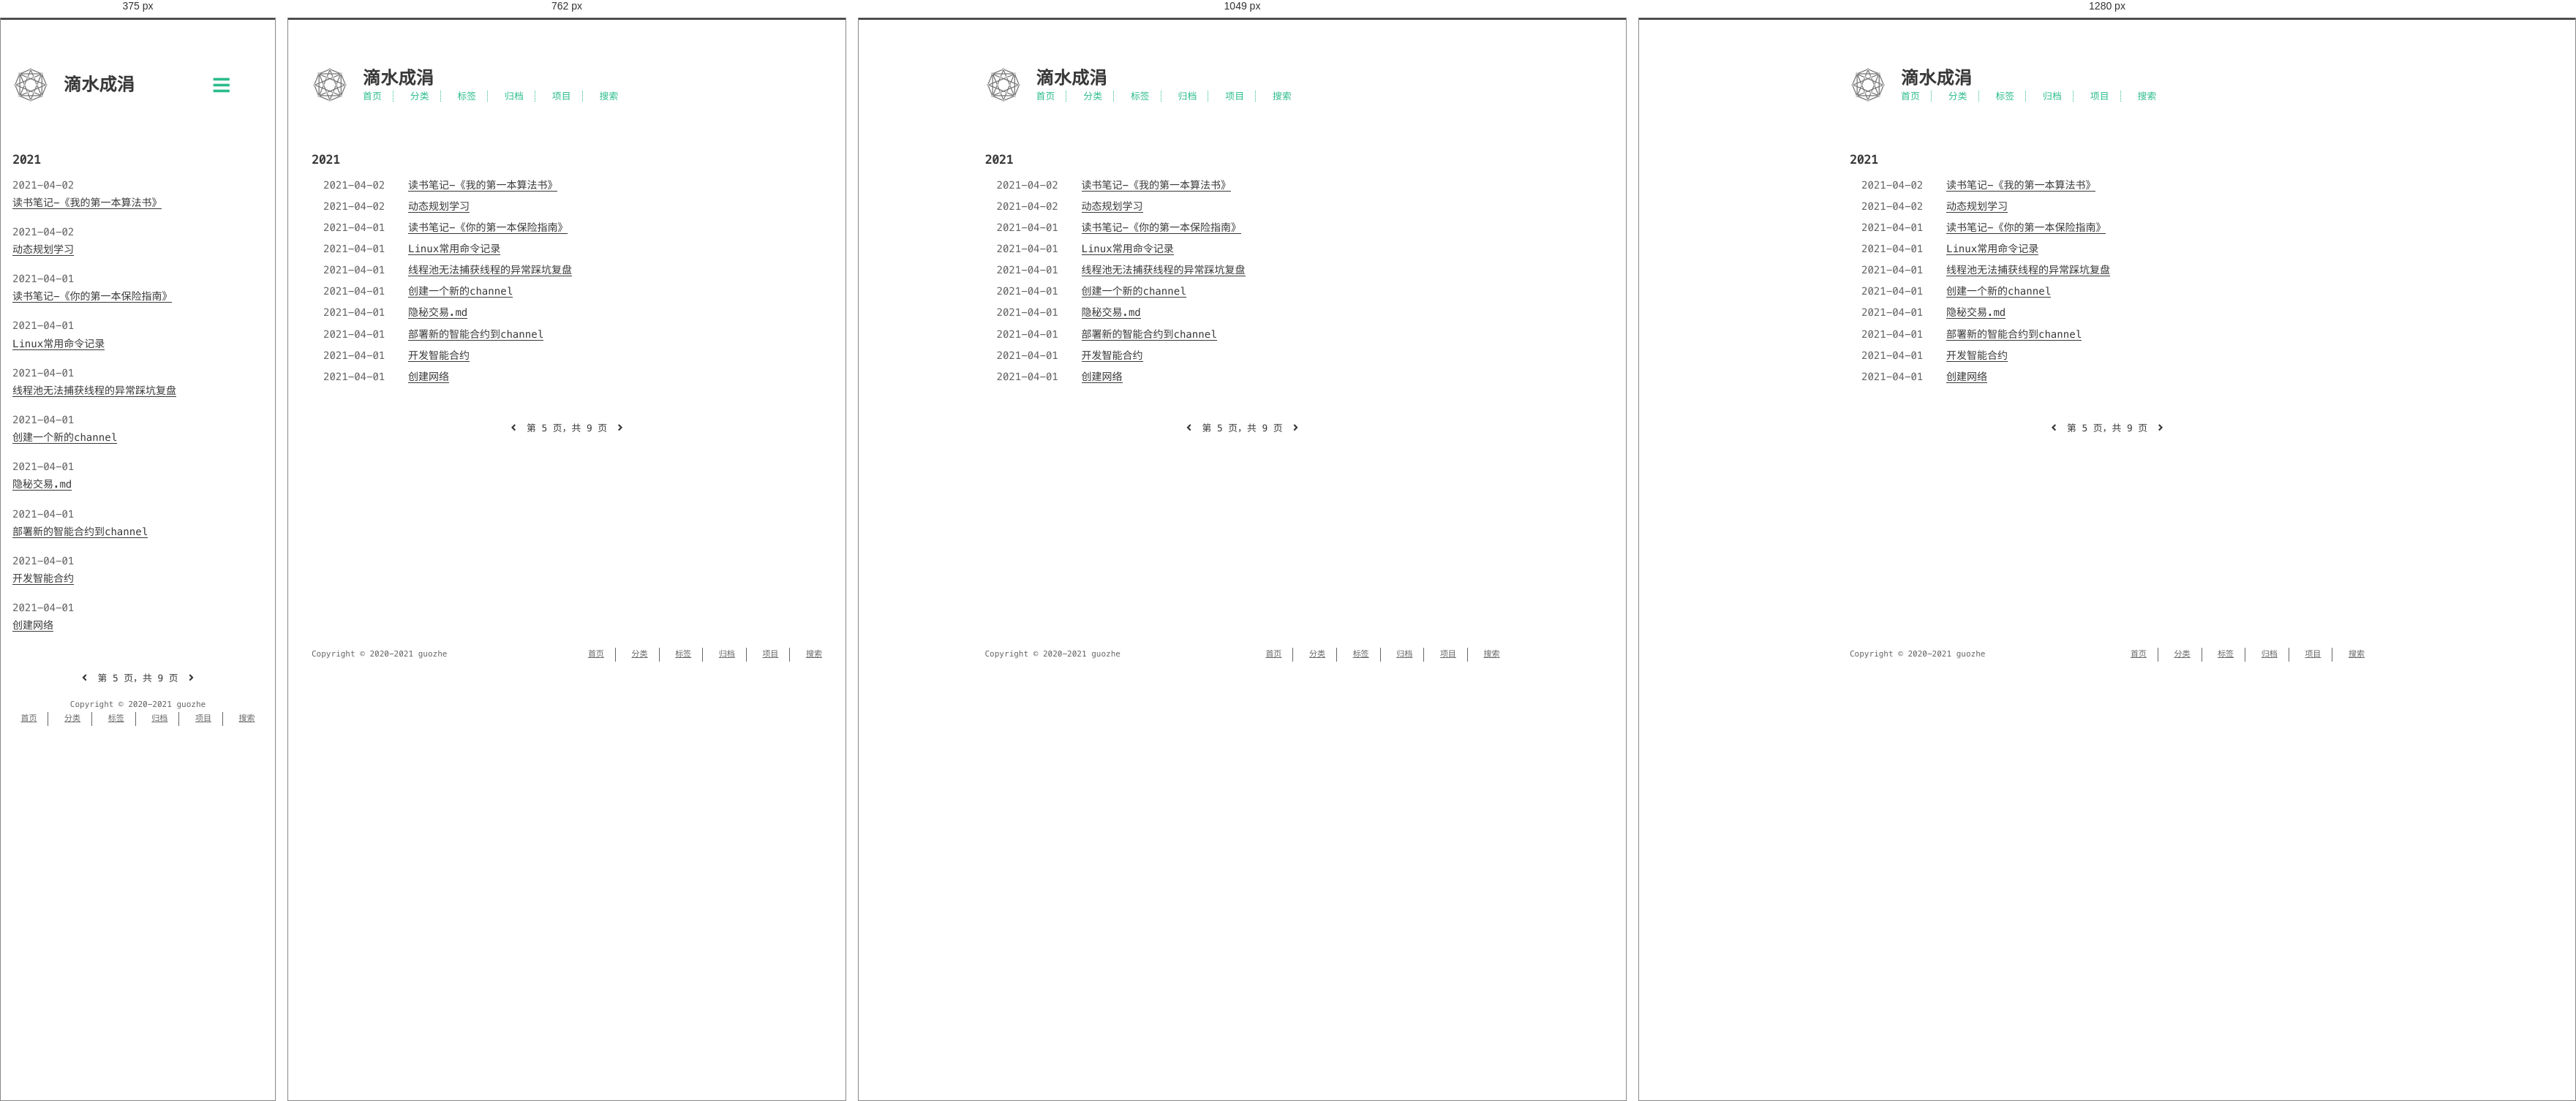
Rendered at 375 px, 762 px, 1049 px and 1280 px, left to right.

<!-- file: index.html -->
<!DOCTYPE html>
<html lang=zh>
<head>
    <!-- so meta -->
    <meta charset="utf-8">
    <meta http-equiv="X-UA-Compatible" content="IE=edge">
    <meta name="HandheldFriendly" content="True">
    <meta name="viewport" content="width=device-width, initial-scale=1, maximum-scale=1" />
    <meta property="og:type" content="website">
<meta property="og:title" content="滴水成涓">
<meta property="og:url" content="https://guozhe001.github.io/archives/page/5/index.html">
<meta property="og:site_name" content="滴水成涓">
<meta property="og:locale" content="zh_CN">
<meta property="article:author" content="guozhe">
<meta name="twitter:card" content="summary">
    
    
      
        
          <link rel="shortcut icon" href="/images/favicon.ico">
        
      
      
        
          <link rel="icon" type="image/png" href="/images/favicon-192x192.png" sizes="192x192">
        
      
      
        
          <link rel="apple-touch-icon" sizes="180x180" href="/images/apple-touch-icon.png">
        
      
    
    <!-- title -->
    <title>归档</title>
    <!-- styles -->
    
<link rel="stylesheet" href="/css/style.css">

    <!-- persian styles -->
    
      
<link rel="stylesheet" href="/css/rtl.css">

    
    <!-- rss -->
    
    
<meta name="generator" content="Hexo 5.4.0"><link rel="alternate" href="/atom.xml" title="滴水成涓" type="application/atom+xml">
</head>

<body class="max-width mx-auto px3 ltr">
    
    <div class="content index py4">
        
          <header id="header">
  <a href="/">
  
    
      <div id="logo" style="background-image: url(/images/favicon.gif);"></div>
    
  
    <div id="title">
      <h1>滴水成涓</h1>
    </div>
  </a>
  <div id="nav">
    <ul>
      <li class="icon">
        <a href="#"><i class="fas fa-bars fa-2x"></i></a>
      </li>
       
        <li><a href="/">首页</a></li>
       
        <li><a href="/categories/">分类</a></li>
       
        <li><a href="/tags/">标签</a></li>
       
        <li><a href="/archives/">归档</a></li>
       
        <li><a target="_blank" rel="noopener" href="https://github.com/guozhe001">项目</a></li>
       
        <li><a href="/search/">搜索</a></li>
      
    </ul>
  </div>
</header>

        
        <div id="archive">
  <ul class="post-list">
    
    
    
    
      
      
      
      
        <h2>2021</h2>
      
      <li class="post-item">
        
    <div class="meta">
      
        
          <time datetime="2021-04-02T15:31:57.440Z" itemprop="dateModified">2021-04-02</time>
        
      
    </div>


        <span>
    
        <a class="" href="/2021/04/02/algorithms/%E8%AF%BB%E4%B9%A6%E7%AC%94%E8%AE%B0-%E3%80%8A%E6%88%91%E7%9A%84%E7%AC%AC%E4%B8%80%E6%9C%AC%E7%AE%97%E6%B3%95%E4%B9%A6%E3%80%8B/">读书笔记-《我的第一本算法书》</a>
    


</span>
      </li>
    
      
      
      
      
      <li class="post-item">
        
    <div class="meta">
      
        
          <time datetime="2021-04-02T15:31:57.438Z" itemprop="dateModified">2021-04-02</time>
        
      
    </div>


        <span>
    
        <a class="" href="/2021/04/02/algorithms/%E5%8A%A8%E6%80%81%E8%A7%84%E5%88%92/">动态规划学习</a>
    


</span>
      </li>
    
      
      
      
      
      <li class="post-item">
        
    <div class="meta">
      
        
          <time datetime="2021-04-01T14:46:27.219Z" itemprop="dateModified">2021-04-01</time>
        
      
    </div>


        <span>
    
        <a class="" href="/2021/04/01/others/%E8%AF%BB%E4%B9%A6%E7%AC%94%E8%AE%B0-%E3%80%8A%E4%BD%A0%E7%9A%84%E7%AC%AC%E4%B8%80%E6%9C%AC%E4%BF%9D%E9%99%A9%E6%8C%87%E5%8D%97%E3%80%8B/">读书笔记-《你的第一本保险指南》</a>
    


</span>
      </li>
    
      
      
      
      
      <li class="post-item">
        
    <div class="meta">
      
        
          <time datetime="2021-04-01T14:46:27.218Z" itemprop="dateModified">2021-04-01</time>
        
      
    </div>


        <span>
    
        <a class="" href="/2021/04/01/others/Linux%20Shell%E5%91%BD%E4%BB%A4%E8%AE%B0%E5%BD%95/">Linux常用命令记录</a>
    


</span>
      </li>
    
      
      
      
      
      <li class="post-item">
        
    <div class="meta">
      
        
          <time datetime="2021-04-01T14:46:27.217Z" itemprop="dateModified">2021-04-01</time>
        
      
    </div>


        <span>
    
        <a class="" href="/2021/04/01/language/java/%E7%BA%BF%E7%A8%8B%E6%B1%A0%E6%97%A0%E6%B3%95%E6%8D%95%E8%8E%B7%E7%BA%BF%E7%A8%8B%E7%9A%84%E5%BC%82%E5%B8%B8%E8%B8%A9%E5%9D%91%E5%A4%8D%E7%9B%98/">线程池无法捕获线程的异常踩坑复盘</a>
    


</span>
      </li>
    
      
      
      
      
      <li class="post-item">
        
    <div class="meta">
      
        
          <time datetime="2021-04-01T14:46:27.217Z" itemprop="dateModified">2021-04-01</time>
        
      
    </div>


        <span>
    
        <a class="" href="/2021/04/01/blockchain/fabric/%E9%83%A8%E7%BD%B2%E7%94%9F%E4%BA%A7%E7%8E%AF%E5%A2%83/">创建一个新的channel</a>
    


</span>
      </li>
    
      
      
      
      
      <li class="post-item">
        
    <div class="meta">
      
        
          <time datetime="2021-04-01T14:46:27.216Z" itemprop="dateModified">2021-04-01</time>
        
      
    </div>


        <span>
    
        <a class="" href="/2021/04/01/blockchain/fabric/%E9%80%9A%E8%BF%87%E4%BE%9B%E5%BA%94%E9%93%BE%E9%87%91%E8%9E%8D%E7%BB%83%E4%B9%A0Fabric/%E9%9A%90%E7%A7%98%E4%BA%A4%E6%98%93/">隐秘交易.md</a>
    


</span>
      </li>
    
      
      
      
      
      <li class="post-item">
        
    <div class="meta">
      
        
          <time datetime="2021-04-01T14:46:27.215Z" itemprop="dateModified">2021-04-01</time>
        
      
    </div>


        <span>
    
        <a class="" href="/2021/04/01/blockchain/fabric/%E9%80%9A%E8%BF%87%E4%BE%9B%E5%BA%94%E9%93%BE%E9%87%91%E8%9E%8D%E7%BB%83%E4%B9%A0Fabric/%E9%83%A8%E7%BD%B2%E6%99%BA%E8%83%BD%E5%90%88%E7%BA%A6%E5%88%B0channel/">部署新的智能合约到channel</a>
    


</span>
      </li>
    
      
      
      
      
      <li class="post-item">
        
    <div class="meta">
      
        
          <time datetime="2021-04-01T14:46:27.212Z" itemprop="dateModified">2021-04-01</time>
        
      
    </div>


        <span>
    
        <a class="" href="/2021/04/01/blockchain/fabric/%E9%80%9A%E8%BF%87%E4%BE%9B%E5%BA%94%E9%93%BE%E9%87%91%E8%9E%8D%E7%BB%83%E4%B9%A0Fabric/%E5%BC%80%E5%8F%91%E6%99%BA%E8%83%BD%E5%90%88%E7%BA%A6/">开发智能合约</a>
    


</span>
      </li>
    
      
      
      
      
      <li class="post-item">
        
    <div class="meta">
      
        
          <time datetime="2021-04-01T14:46:27.212Z" itemprop="dateModified">2021-04-01</time>
        
      
    </div>


        <span>
    
        <a class="" href="/2021/04/01/blockchain/fabric/%E9%80%9A%E8%BF%87%E4%BE%9B%E5%BA%94%E9%93%BE%E9%87%91%E8%9E%8D%E7%BB%83%E4%B9%A0Fabric/%E5%88%9B%E5%BB%BA%E7%BD%91%E7%BB%9C/">创建网络</a>
    


</span>
      </li>
    
  </ul>
  
    <div class="pagination">
        
            <a href="/archives/page/4/"><i class="fas fa-angle-left"></i></a>
        
        <span class="page-number">第 5 页，共 9 页</span>
        
            <a href="/archives/page/6/"><i class="fas fa-angle-right"></i>
            </a>
        
    </div>


</div>

        
        <footer id="footer">
  <div class="footer-left">
    Copyright &copy;
    
    
    2020-2021
    guozhe
  </div>
  <div class="footer-right">
    <nav>
      <ul>
         
          <li><a href="/">首页</a></li>
         
          <li><a href="/categories/">分类</a></li>
         
          <li><a href="/tags/">标签</a></li>
         
          <li><a href="/archives/">归档</a></li>
         
          <li><a target="_blank" rel="noopener" href="https://github.com/guozhe001">项目</a></li>
         
          <li><a href="/search/">搜索</a></li>
        
      </ul>
    </nav>
  </div>
</footer>

    </div>
    <!-- styles -->

<link rel="stylesheet" href="/lib/font-awesome/css/all.min.css">


<link rel="stylesheet" href="/lib/justified-gallery/css/justifiedGallery.min.css">


    <!-- jquery -->

<script src="/lib/jquery/jquery.min.js"></script>


<script src="/lib/justified-gallery/js/jquery.justifiedGallery.min.js"></script>

<!-- clipboard -->


<script src="/js/main.js"></script>

<!-- search -->

<!-- Google Analytics -->

<!-- Baidu Analytics -->

<!-- Cloudflare Analytics -->

<!-- Umami Analytics -->

<!-- Disqus Comments -->


</body>
</html>


/* @media block from style.css */
@media (min-width: 540px) {
  .image-wrap {
    flex-direction: row;
    margin-bottom: 2rem;
  }
  .image-wrap .image-block {
    flex: 1 0 35%;
    margin-right: 2rem;
  }
  .image-wrap p {
    flex: 1 0 65%;
  }
}

/* @media block from style.css */
@media (max-width: 480px) {
  .px3 {
    padding-right: 1rem;
    padding-left: 1rem;
  }
  .my4 {
    margin-top: 2rem;
    margin-bottom: 2rem;
  }
}

/* @media block from style.css */
@media (min-width: 480px) {
  p {
    text-align: justify;
  }
}

/* @media block from style.css */
@media screen and (max-width: 480px) {
  #header #title {
    display: table;
    margin-right: 5rem;
    min-height: 50px;
  }
  #header #title h1 {
    display: table-cell;
    vertical-align: middle;
  }
  #header #nav ul a:hover {
    background: none;
  }
  #header #nav ul li {
    display: none;
    border-right: 0;
  }
  #header #nav ul li.icon {
    position: absolute;
    top: 77px;
    right: 1rem;
    display: inline-block;
  }
  #header #nav ul.responsive li {
    display: block;
  }
  #header #nav li:not(:first-child) {
    padding-top: 1rem;
    padding-left: 70px;
    font-size: 1rem;
  }
}

/* @media block from style.css */
@media screen and (max-width: 500px) {
  #header-post {
    display: none;
  }
}

/* @media block from style.css */
@media screen and (max-width: 900px) {
  #header-post #menu-icon {
    display: none;
  }
  #header-post #actions {
    display: none;
  }
}

/* @media block from style.css */
@media screen and (max-width: 1199px) {
  #header-post #toc {
    display: none;
  }
}

/* @media block from style.css */
@media screen and (min-width: 900px) {
  #header-post #menu-icon-tablet {
    display: none !important;
  }
  #header-post #top-icon-tablet {
    display: none !important;
  }
}

/* @media block from style.css */
@media screen and (min-width: 1199px) {
  #header-post #actions {
    width: auto;
  }
  #header-post #actions ul {
    display: inline-block;
    float: right;
  }
  #header-post #actions .info {
    display: inline;
    float: left;
    margin-right: 2rem;
    font-style: italic;
  }
}

/* @media block from style.css */
@media screen and (min-width: 500px) {
  #footer-post-container {
    display: none;
  }
}

/* @media block from style.css */
@media (min-width: 480px) {
  .post-list .post-item {
    display: flex;
    margin-bottom: 5px;
  }
  .post-list .post-item .meta {
    text-align: left;
  }
}

/* @media block from style.css */
@media (min-width: 480px) {
  .article-tag,
  .article-category {
    display: inline;
  }
  .article-tag:before,
  .article-category:before {
    content: "|";
  }
}

/* @media block from style.css */
@media (min-width: 480px) {
  #archive .post-list .post-item {
    display: flex;
    margin-bottom: 5px;
    margin-left: 1rem;
  }
  #archive .post-list .post-item .meta {
    text-align: left;
  }
}

/* @media block from style.css */
@media (min-width: 39rem) {
  #footer {
    display: flex;
    flex-flow: row wrap;
    justify-content: space-between;
    align-items: center;
    align-content: center;
    margin-bottom: 20px;
  }
  #footer .footer-left {
    align-self: flex-start;
    margin-right: 20px;
  }
  #footer .footer-right {
    align-self: flex-end;
  }
}

/* @media block from rtl.css */
@media screen and (min-width: 480px) {
  .rtl .post-list .post-item .meta {
    text-align: left;
  }
}

/* @media block from rtl.css */
@media screen and (max-width: 480px) {
  .rtl #header #title {
    margin-left: 5rem;
    margin-right: 0;
  }
  .rtl #header #nav ul li {
    left: 1rem;
    right: auto;
    border: 0;
  }
}